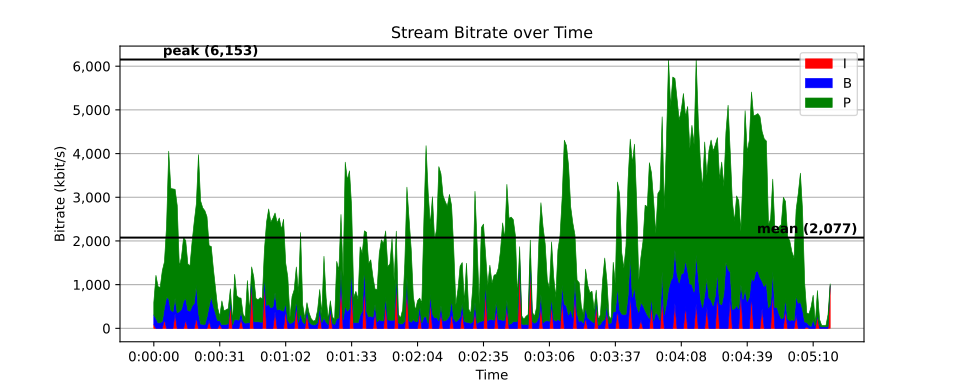

The file beside this chart, header and first rows:
time, size, pict_type
0, 10295, I
0.02085, 145, B
0.04171, 161, B
0.06256, 112, B
0.08342, 560, P
0.1043, 127, B
0.1251, 154, B
0.146, 106, B
0.1668, 486, P
0.1877, 150, B
0.2085, 218, B
0.2294, 129, B
0.2502, 668, P
0.2711, 214, B
0.292, 302, B
0.3128, 178, B
0.3337, 1241, P
0.3545, 303, B
0.3754, 516, B
0.3962, 269, B
0.4171, 1961, P
0.4379, 403, B
0.4588, 783, B
0.4796, 417, B
0.5005, 3071, P
0.5214, 641, B
0.5422, 958, B
0.5631, 540, B
0.5839, 3975, P
0.6048, 898, B
0.6256, 1160, B
0.6465, 797, B
0.6673, 4425, P
0.6882, 1183, B
0.709, 1481, B
0.7299, 1140, B
0.7508, 5361, P
0.7716, 1183, B
0.7925, 1500, B
0.8133, 1168, B
0.8342, 6503, P
0.855, 1540, B
0.8759, 1916, B
0.8967, 1494, B
0.9176, 7199, P
0.9384, 1817, B
0.9593, 2097, B
0.9801, 1767, B
1.001, 8268, P
1.022, 1768, B
1.043, 2183, B
1.064, 1809, B
1.084, 10676, P
1.105, 2371, B
1.126, 2900, B
1.147, 2219, B
1.168, 13280, P
1.189, 1218, B
1.21, 1018, B
1.23, 1059, B
... 15,191 more rows
